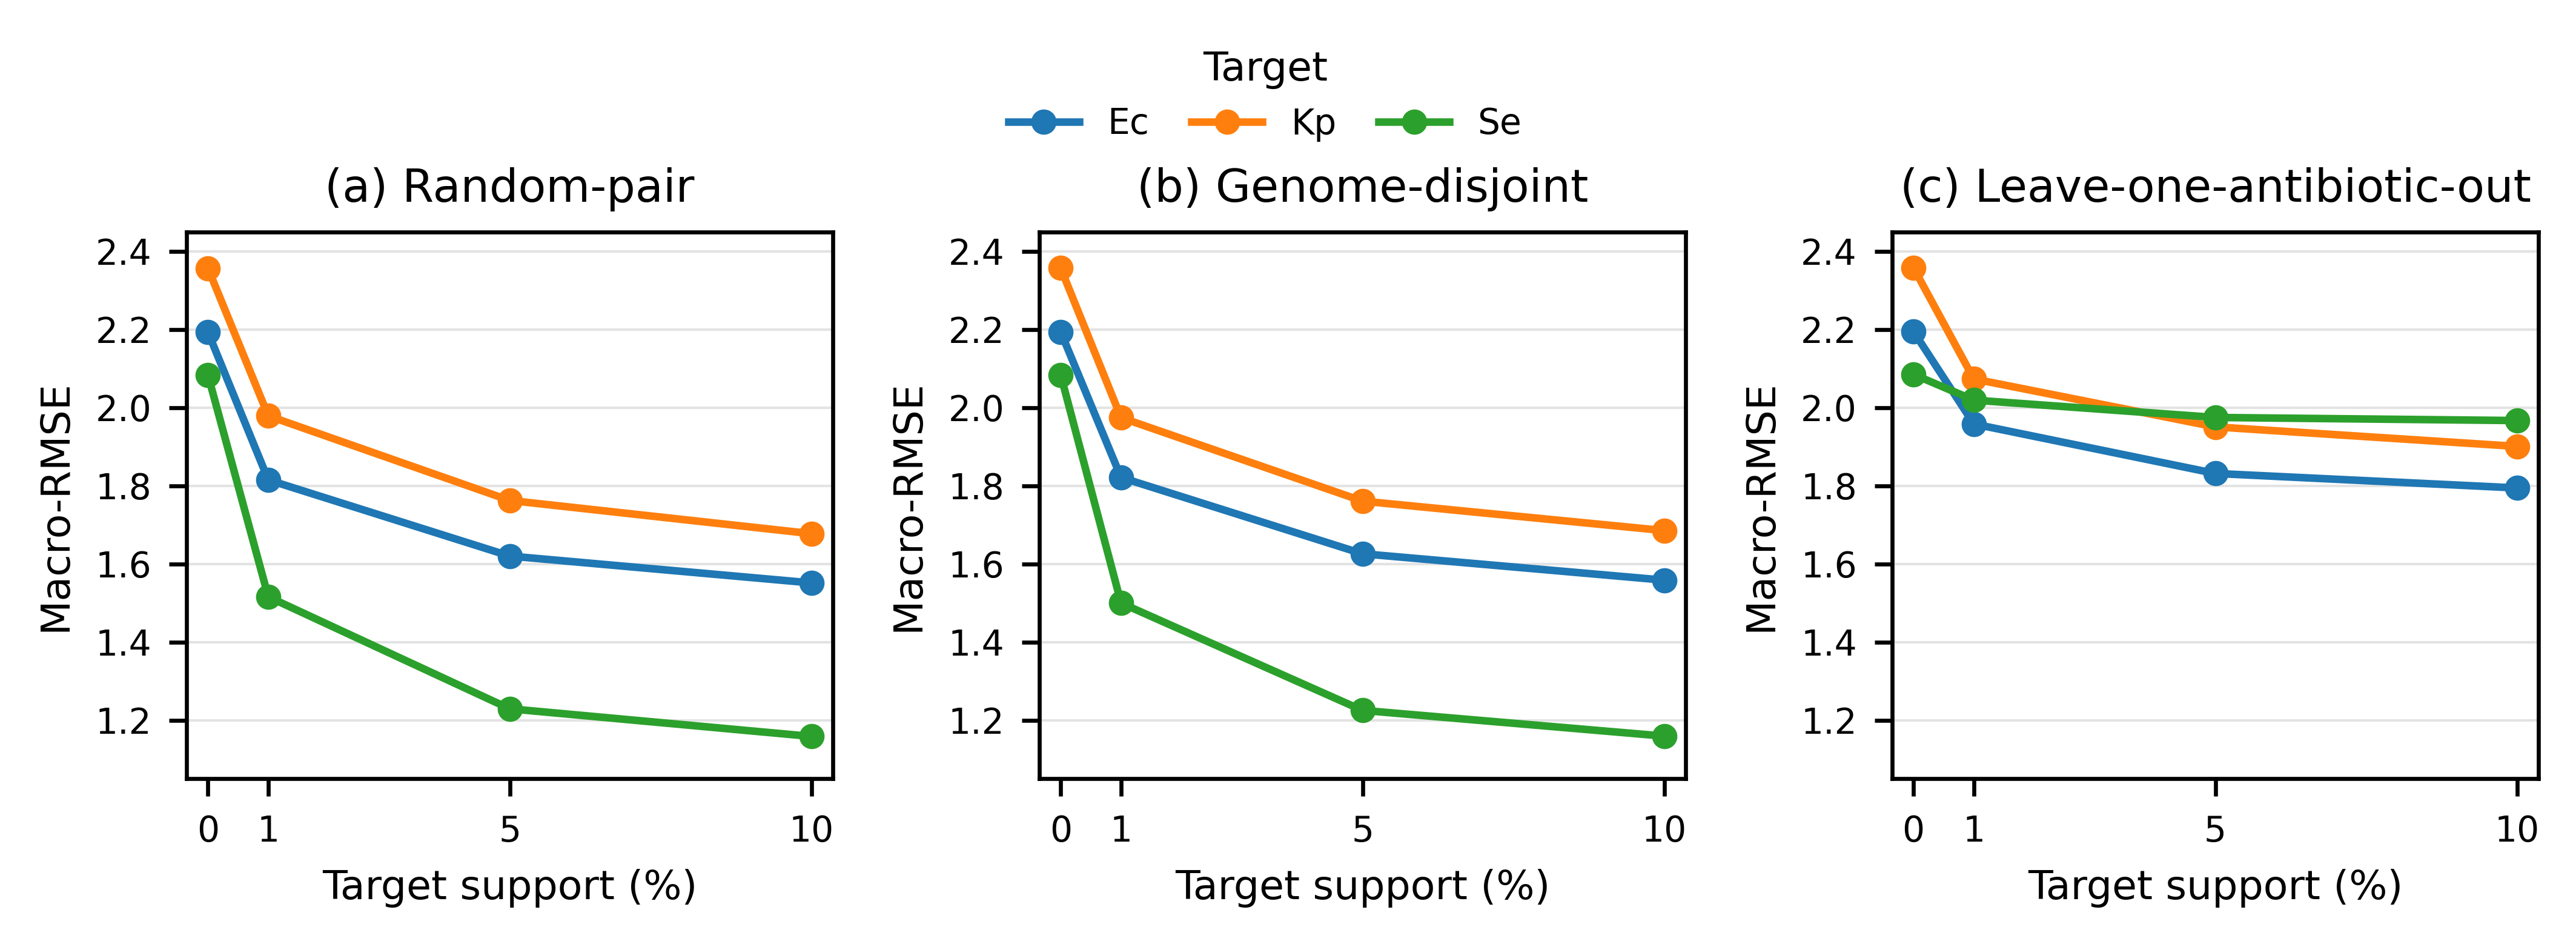

Data behind this chart, as committed beside it:
protocol	target	target_support_percent	macro_rmse_mean	macro_rmse_sd
Random-pair	Ec	0	2.193	0.02942
Random-pair	Ec	1	1.815	0.0341
Random-pair	Ec	5	1.62	0.03263
Random-pair	Ec	10	1.551	0.03159
Random-pair	Kp	0	2.357	0.009612
Random-pair	Kp	1	1.979	0.01321
Random-pair	Kp	5	1.762	0.01036
Random-pair	Kp	10	1.677	0.008901
Random-pair	Se	0	2.083	0.03994
Random-pair	Se	1	1.516	0.03063
Random-pair	Se	5	1.229	0.01841
Random-pair	Se	10	1.158	0.01305
Genome-disjoint	Ec	0	2.194	0.02997
Genome-disjoint	Ec	1	1.821	0.04746
Genome-disjoint	Ec	5	1.626	0.04484
Genome-disjoint	Ec	10	1.558	0.04518
Genome-disjoint	Kp	0	2.357	0.03984
Genome-disjoint	Kp	1	1.974	0.03224
Genome-disjoint	Kp	5	1.761	0.02984
Genome-disjoint	Kp	10	1.685	0.0248
Genome-disjoint	Se	0	2.084	0.02479
Genome-disjoint	Se	1	1.5	0.03895
Genome-disjoint	Se	5	1.225	0.04731
Genome-disjoint	Se	10	1.159	0.04903
Leave-one-antibiotic-out	Ec	0	2.195	0.6542
Leave-one-antibiotic-out	Ec	1	1.958	0.5655
Leave-one-antibiotic-out	Ec	5	1.832	0.5503
Leave-one-antibiotic-out	Ec	10	1.794	0.5388
Leave-one-antibiotic-out	Kp	0	2.358	0.5979
Leave-one-antibiotic-out	Kp	1	2.073	0.4834
Leave-one-antibiotic-out	Kp	5	1.951	0.435
Leave-one-antibiotic-out	Kp	10	1.901	0.4077
Leave-one-antibiotic-out	Se	0	2.085	0.6668
Leave-one-antibiotic-out	Se	1	2.019	0.6491
Leave-one-antibiotic-out	Se	5	1.975	0.6105
Leave-one-antibiotic-out	Se	10	1.967	0.6122
